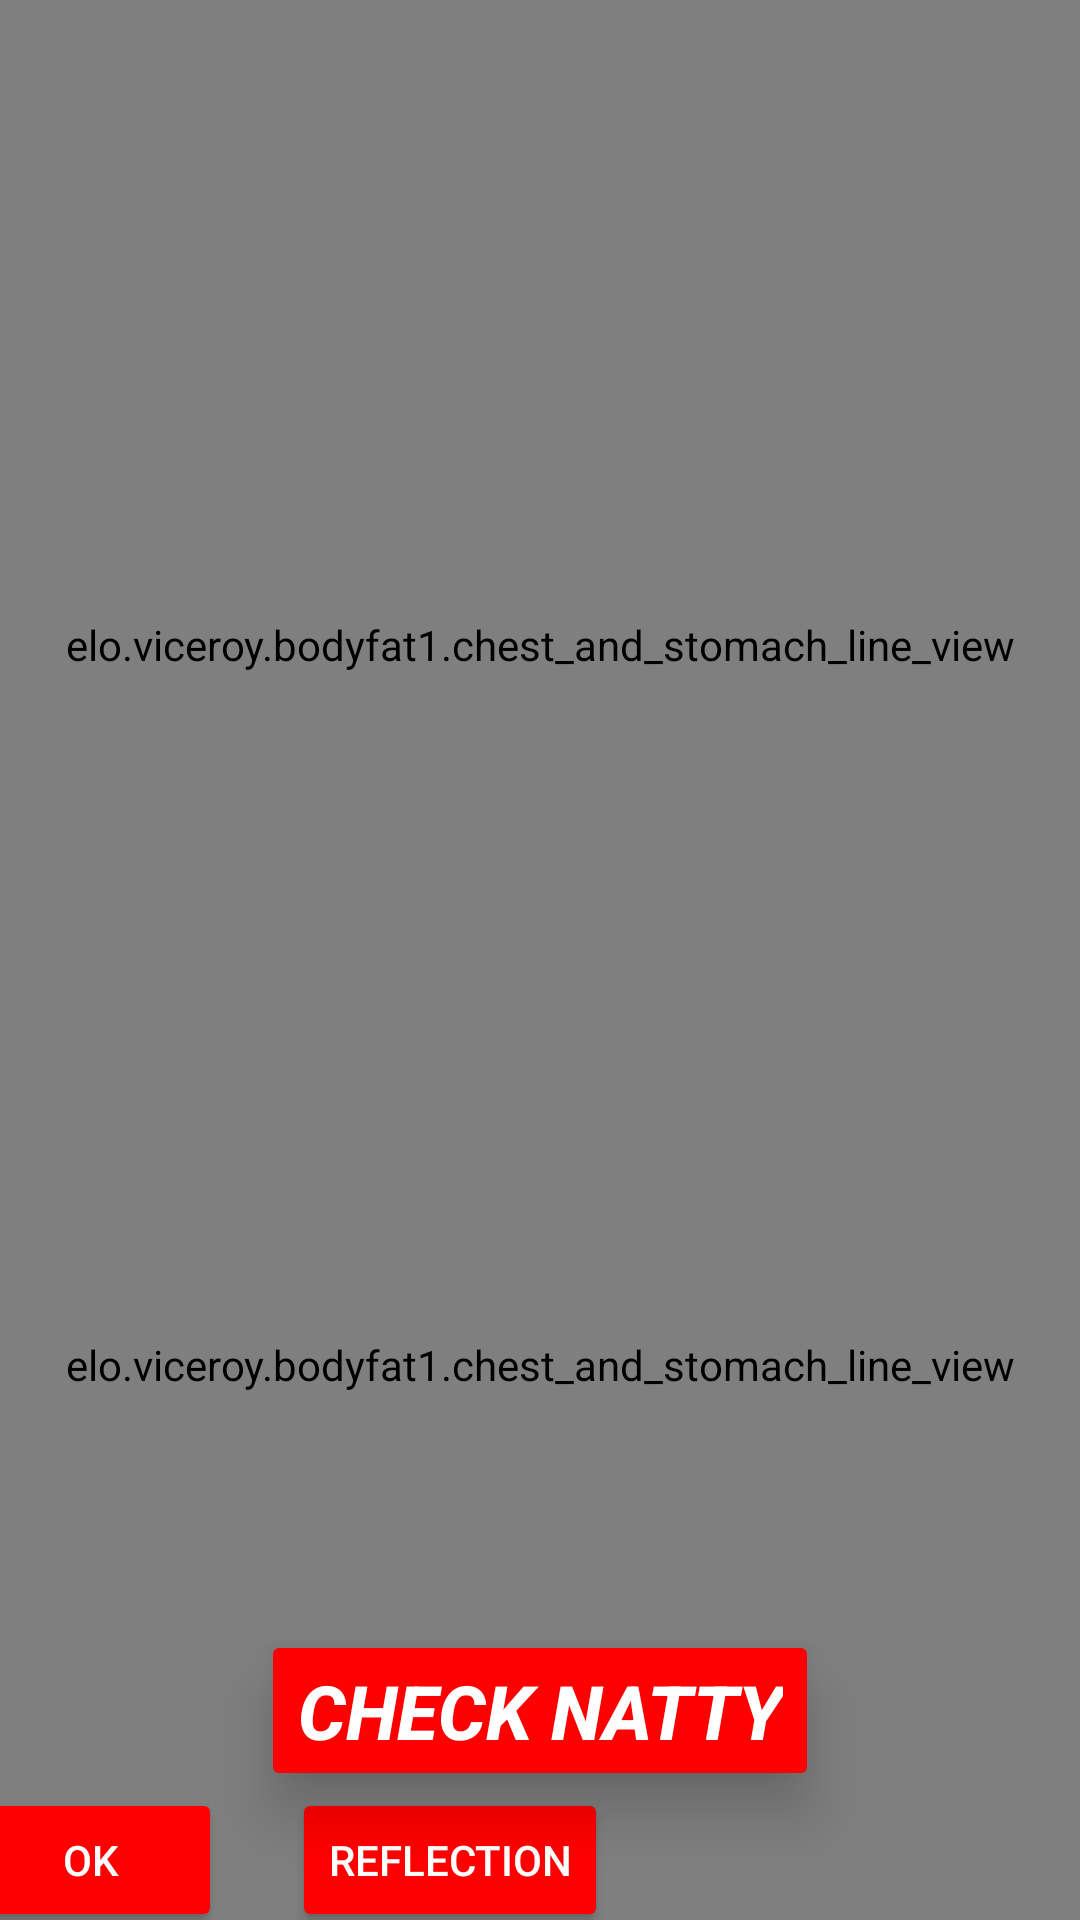

Write the Android layout XML for this screen, with the resource values it uses.
<!-- AndroidManifest.xml: application theme Theme.BodyFat1 -->
<!-- res/layout/second_activity.xml -->
<?xml version="1.0" encoding="utf-8"?>
<androidx.constraintlayout.widget.ConstraintLayout xmlns:android="http://schemas.android.com/apk/res/android"
    xmlns:app="http://schemas.android.com/apk/res-auto"
    xmlns:tools="http://schemas.android.com/tools"
    android:id="@+id/layoutSecondActivity"
    android:layout_width="match_parent"
    android:layout_height="match_parent"
    android:background="@color/ap_white"
    tools:context=".SecondActivity"
    >

    <ImageView
        android:id="@+id/photo"
        android:layout_width="match_parent"
        android:layout_height="match_parent"

        app:layout_constraintBottom_toBottomOf="parent"
        app:layout_constraintEnd_toEndOf="parent"

        app:layout_constraintStart_toStartOf="parent"

        app:layout_constraintTop_toTopOf="parent" />
    <ImageView
        android:id="@+id/phototop"
        android:layout_width="match_parent"
        android:layout_height="match_parent"


        app:layout_constraintEnd_toEndOf="parent"

        app:layout_constraintStart_toStartOf="parent"

        app:layout_constraintTop_toTopOf="parent"
        />

    <ImageView
        android:id="@+id/photobottom"
        android:layout_width="match_parent"
        android:layout_height="300dp"

        app:layout_constraintBottom_toBottomOf="parent"
        app:layout_constraintEnd_toEndOf="parent"

        app:layout_constraintStart_toStartOf="parent"


        />

    <pl.droidsonroids.gif.GifImageView
        android:id="@+id/gifImageView"
        android:layout_width="100dp"
        android:layout_height="100dp"
        android:layout_centerInParent="true"
android:src="@drawable/giff"
        app:layout_constraintTop_toTopOf="parent"
        app:layout_constraintStart_toStartOf="parent"
        app:layout_constraintBottom_toBottomOf="parent"
        app:layout_constraintEnd_toEndOf="parent"


         />

    <TextView
        android:id="@+id/tekst1"
        android:layout_width="wrap_content"
        android:layout_height="wrap_content"
        android:textColor="@color/teal_700"
        android:textStyle="bold"
        android:textSize="70sp"
        android:background="@color/white"
        app:layout_constraintBottom_toBottomOf="parent"
        app:layout_constraintEnd_toEndOf="parent"
        app:layout_constraintStart_toStartOf="parent"
        app:layout_constraintTop_toTopOf="parent" />

    <elo.viceroy.bodyfat1.FrameView
        android:id="@+id/top_frame"
        android:layout_width="match_parent"
        android:layout_height="wrap_content"
        app:layout_constraintEnd_toEndOf="parent"
        app:layout_constraintStart_toStartOf="parent"
        app:layout_constraintTop_toTopOf="parent" />

    <elo.viceroy.bodyfat1.FrameView
        android:id="@+id/bottom_frame"
        android:layout_width="match_parent"
        android:layout_height="wrap_content"
        app:layout_constraintBottom_toBottomOf="parent"
        app:layout_constraintEnd_toEndOf="parent"
        app:layout_constraintStart_toStartOf="parent"
        />
    <elo.viceroy.bodyfat1.FrameView1
        android:id="@+id/left_frame"
        android:layout_width="wrap_content"
        android:layout_height="match_parent"
        app:layout_constraintBottom_toBottomOf="parent"
        app:layout_constraintStart_toStartOf="parent"
        app:layout_constraintTop_toTopOf="parent" />
    <elo.viceroy.bodyfat1.FrameView1
        android:id="@+id/right_frame"
        android:layout_width="wrap_content"
        android:layout_height="match_parent"
        app:layout_constraintBottom_toBottomOf="parent"
        app:layout_constraintEnd_toEndOf="parent"

        app:layout_constraintTop_toTopOf="parent" />

    <elo.viceroy.bodyfat1.chest_and_stomach_line_view
        android:id="@+id/line_for_chest"
        android:layout_width="match_parent"
        android:layout_height="430dp"
        app:layout_constraintTop_toTopOf="parent"
        app:layout_constraintLeft_toLeftOf="parent"
        />

    <elo.viceroy.bodyfat1.chest_and_stomach_line_view
        android:id="@+id/line_for_stomach"
        android:layout_width="match_parent"
        android:layout_height="370dp"
        app:layout_constraintBottom_toBottomOf="parent"
        app:layout_constraintLeft_toLeftOf="parent"
        app:layout_constraintTop_toBottomOf="@id/line_for_chest"
        app:layout_constraintVertical_bias="1.0" />

    <Button
        android:id="@+id/buttonstart"
        android:layout_width="wrap_content"
        android:layout_height="wrap_content"
        android:layout_marginTop="600dp"
        android:layout_marginRight="300dp"
        android:backgroundTint="#FFFF0000"
        android:text="OK"
        android:textColor="@color/white"
        app:layout_constraintBottom_toBottomOf="parent"
        app:layout_constraintEnd_toEndOf="parent"
        app:layout_constraintStart_toStartOf="parent"
        app:layout_constraintTop_toTopOf="parent" />

    <Button
        android:id="@+id/mirror"
        android:layout_width="wrap_content"
        android:layout_height="wrap_content"
        android:layout_marginTop="600dp"
        android:layout_marginRight="60dp"
        android:backgroundTint="#FFFF0000"
        android:text="Reflection"
        android:textColor="@color/white"
        app:layout_constraintBottom_toBottomOf="parent"
        app:layout_constraintEnd_toEndOf="parent"
        app:layout_constraintStart_toStartOf="parent"
        app:layout_constraintTop_toTopOf="parent" />

    <Button
        android:id="@+id/check_naturality"
        android:layout_width="wrap_content"
        android:layout_height="wrap_content"
        android:layout_marginTop="500dp"
        android:elevation="5dp"
        android:translationZ="10dp"
        android:backgroundTint="#FFFF0000"
        android:text="Check natty"
        android:textStyle="bold|italic"
        android:textColor="@color/white"
        android:textSize="25sp"
        android:fadingEdgeLength="50.0dp"
        app:layout_constraintBottom_toBottomOf="parent"
        app:layout_constraintEnd_toEndOf="parent"
        app:layout_constraintStart_toStartOf="parent"
        app:layout_constraintTop_toTopOf="parent" />

</androidx.constraintlayout.widget.ConstraintLayout>
<!-- resources referenced by this layout -->
<resources>
  <color name="teal_700">#FF018786</color>
  <color name="white">#FFFFFFFF</color>
  <style name="Theme.BodyFat1" parent="Theme.MaterialComponents.DayNight.DarkActionBar">
          
          <item name="colorPrimary">@color/teal_700</item>
          <item name="colorPrimaryVariant">@color/purple_700</item>
          <item name="colorOnPrimary">@color/white</item>
          
          <item name="colorSecondary">@color/teal_200</item>
          <item name="colorSecondaryVariant">@color/teal_700</item>
          <item name="colorOnSecondary">@color/black</item>
          
          <item name="android:statusBarColor">?attr/colorPrimaryVariant</item>
          
      </style>
  <color name="purple_700">#FF3700B3</color>
  <color name="teal_200">#FF03DAC5</color>
  <color name="black">#FF000000</color>
</resources>
